Dataset: datasets (GitHub, CapstoneFresheats/ML-FreshEats). Classes: apel segar, apel tidak segar, jeruk segar, jeruk tidak segar, pisang segar, pisang tidak segar.

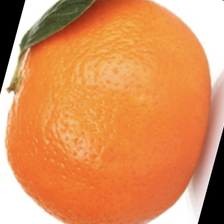
Label: jeruk segar

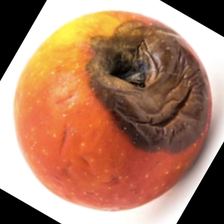
Label: apel tidak segar

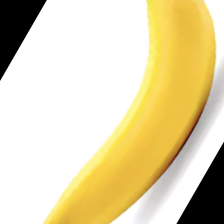
Label: pisang segar

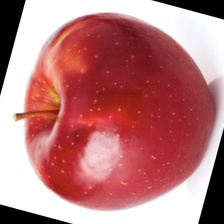
Label: apel segar

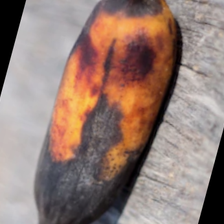
Label: pisang tidak segar

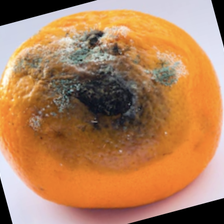
Label: jeruk tidak segar
